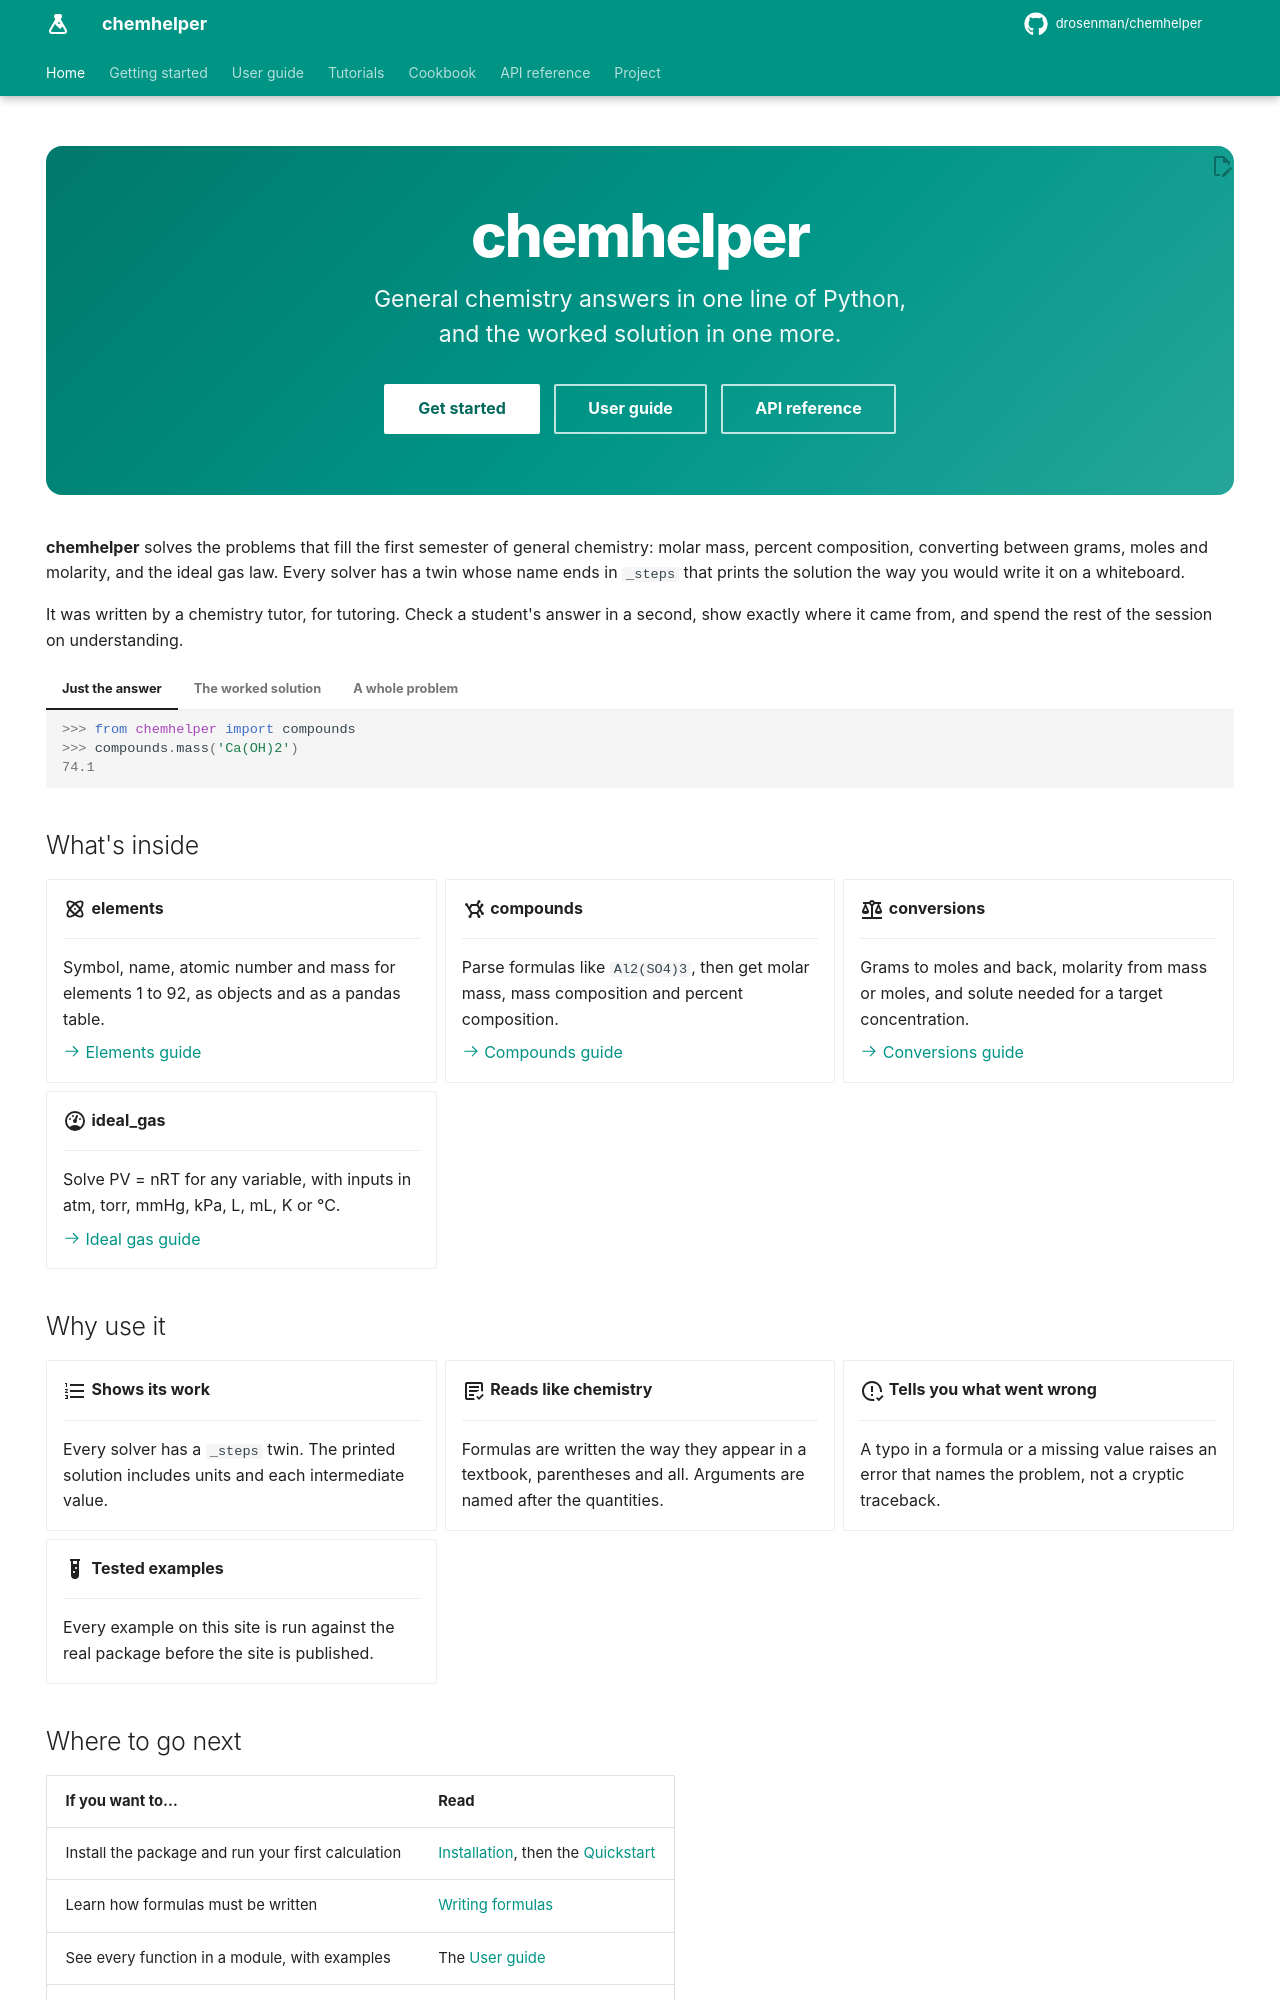

repository: DRosenman/chemhelper · page: index.html · generator: mkdocs

---
hide:
  - navigation
  - toc
---

<div class="hero" markdown>

# chemhelper

<p class="hero-tagline">General chemistry answers in one line of Python,<br>and the worked solution in one more.</p>

[Get started](getting-started/installation.md){ .md-button .md-button--primary }
[User guide](guide/index.md){ .md-button }
[API reference](reference/compounds.md){ .md-button }

</div>

**chemhelper** solves the problems that fill the first semester of general
chemistry: molar mass, percent composition, converting between grams, moles
and molarity, and the ideal gas law. Every solver has a twin whose name ends
in `_steps` that prints the solution the way you would write it on a
whiteboard.

It was written by a chemistry tutor, for tutoring. Check a student's answer in
a second, show exactly where it came from, and spend the rest of the session
on understanding.

=== "Just the answer"

    ```pycon
    >>> from chemhelper import compounds
    >>> compounds.mass('Ca(OH)2')
    74.1
    ```

=== "The worked solution"

    ```pycon
    >>> from chemhelper import compounds
    >>> compounds.mass_steps('Ca(OH)2')
    Ca(OH)2
    Ca: 40.08
    O: 2 x 16.0 = 32.0
    H: 2 x 1.008 = 2.016

    Mass Ca(OH)2 = 40.08 + 32.0 + 2.016 = 74.1
    ```

=== "A whole problem"

    How many grams of NaCl do you need for 2 L of a 0.5 M solution?

    ```pycon
    >>> from chemhelper import conversions
    >>> conversions.molarity_to_grams_steps(0.5, 2, 'NaCl')
    0.5 moles/L x 2 L = 1 moles
    NaCl
    Na: 22.99
    Cl: 35.45

    Mass NaCl = 22.99 + 35.45 = 58.44
    1 moles x 58.44 grams/mole = 58.44 grams
    ```

## What's inside

<div class="grid cards" markdown>

-   :material-atom:{ .lg .middle } **elements**

    ---

    Symbol, name, atomic number and mass for elements 1 to 92, as objects and
    as a pandas table.

    [:octicons-arrow-right-24: Elements guide](guide/elements.md)

-   :material-molecule:{ .lg .middle } **compounds**

    ---

    Parse formulas like `Al2(SO4)3`, then get molar mass, mass composition and
    percent composition.

    [:octicons-arrow-right-24: Compounds guide](guide/compounds.md)

-   :material-scale-balance:{ .lg .middle } **conversions**

    ---

    Grams to moles and back, molarity from mass or moles, and solute needed
    for a target concentration.

    [:octicons-arrow-right-24: Conversions guide](guide/conversions.md)

-   :material-gauge:{ .lg .middle } **ideal_gas**

    ---

    Solve PV = nRT for any variable, with inputs in atm, torr, mmHg, kPa, L,
    mL, K or °C.

    [:octicons-arrow-right-24: Ideal gas guide](guide/ideal-gas.md)

</div>

## Why use it

<div class="grid cards" markdown>

-   :material-format-list-numbered:{ .lg .middle } **Shows its work**

    ---

    Every solver has a `_steps` twin. The printed solution includes units and
    each intermediate value.

-   :material-text-box-check-outline:{ .lg .middle } **Reads like chemistry**

    ---

    Formulas are written the way they appear in a textbook, parentheses and
    all. Arguments are named after the quantities.

-   :material-alert-circle-check-outline:{ .lg .middle } **Tells you what went wrong**

    ---

    A typo in a formula or a missing value raises an error that names the
    problem, not a cryptic traceback.

-   :material-test-tube:{ .lg .middle } **Tested examples**

    ---

    Every example on this site is run against the real package before the
    site is published.

</div>
